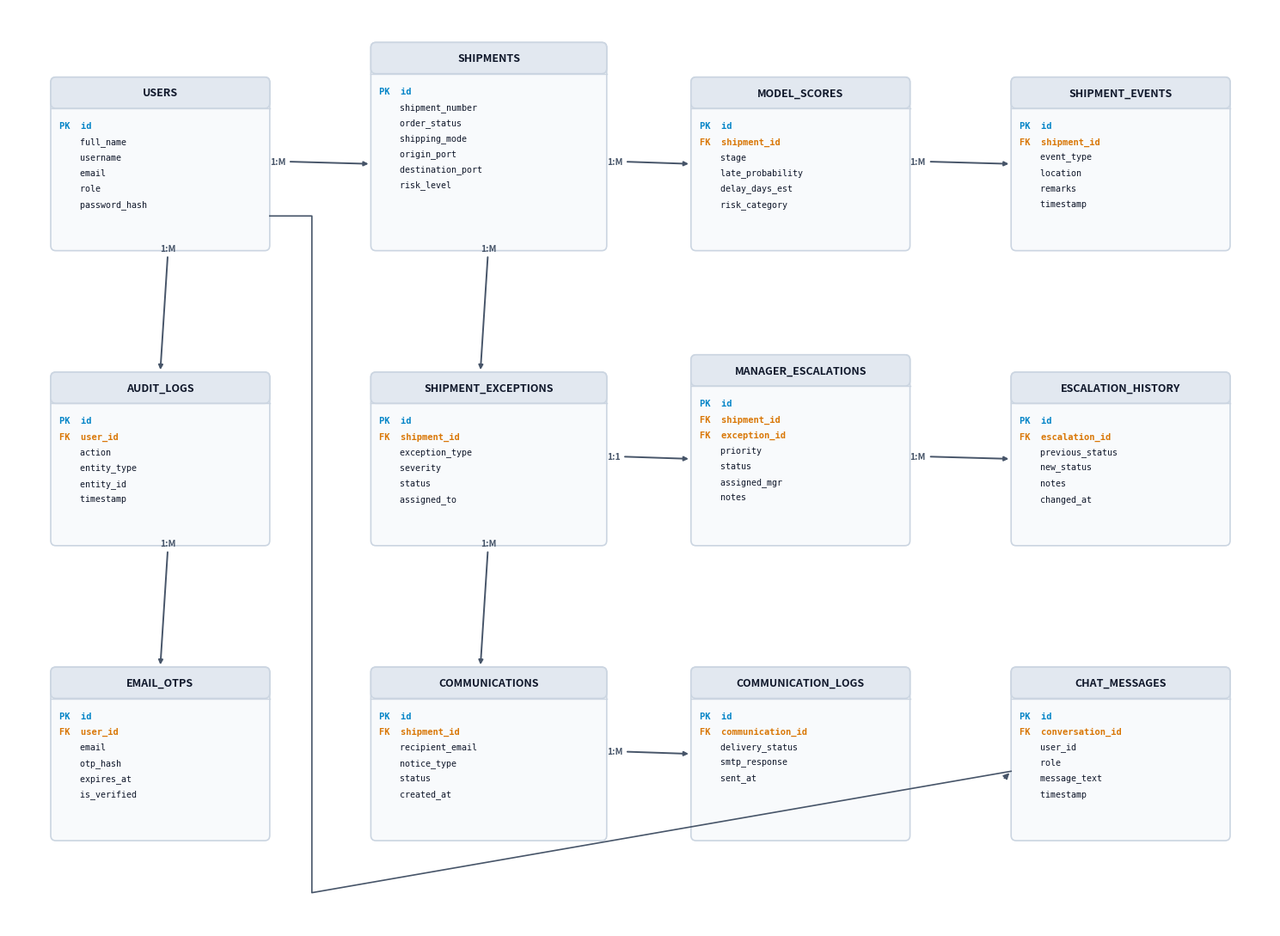
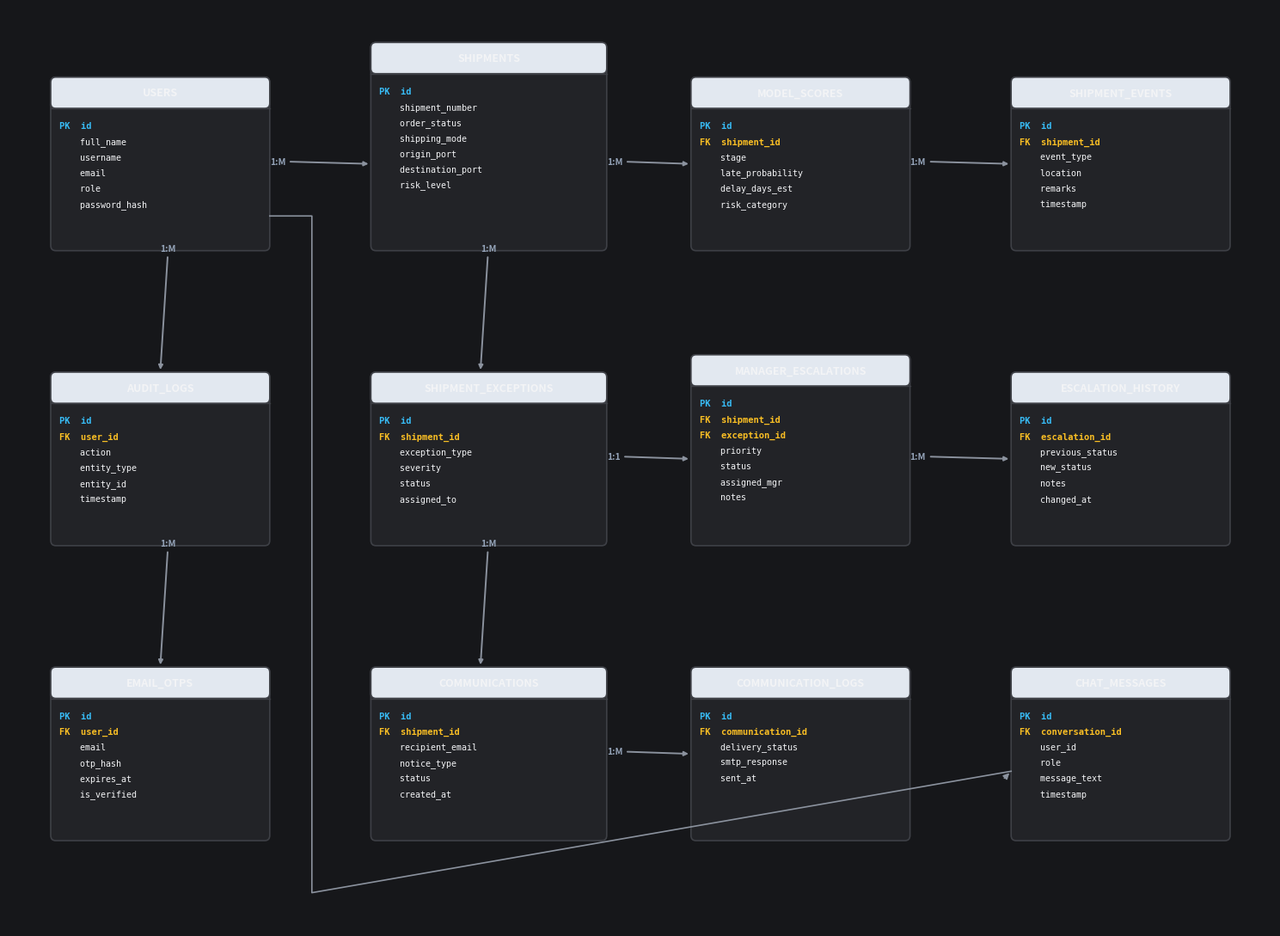

These figures' Python source, in order:
import matplotlib.pyplot as plt
import matplotlib.patches as patches

def draw_er_entity(ax, x, y, w, h, name, pk_list, fk_list, attr_list, bg='#24252a', border='#4a4c54', text_col='#ffffff', pk_col='#38bdf8', fk_col='#fbbf24', sub_col='#9ca3af'):
    rect = patches.FancyBboxPatch((x, y), w, h, boxstyle="round,pad=0,rounding_size=0.06",
                                 linewidth=1.2, edgecolor=border, facecolor=bg)
    ax.add_patch(rect)
    
    # Title bar
    th = 0.36
    tbox = patches.FancyBboxPatch((x, y + h - th), w, th, boxstyle="round,pad=0,rounding_size=0.06",
                                  linewidth=1.2, edgecolor=border, facecolor='#1a1b1e' if text_col=='#ffffff' else '#e2e8f0')
    ax.add_patch(tbox)
    ax.text(x + w/2, y + h - th/2, name.upper(), ha='center', va='center',
            color=text_col, fontsize=9.0, fontweight='bold', fontfamily='sans-serif')
    ax.plot([x, x + w], [y + h - th, y + h - th], color=border, lw=1)

    cy = y + h - th - 0.20
    # PKs
    for pk in pk_list:
        ax.text(x + 0.1, cy, f"PK  {pk}", ha='left', va='center', color=pk_col, fontsize=7.5, fontfamily='monospace', fontweight='bold')
        cy -= 0.18
    # FKs
    for fk in fk_list:
        ax.text(x + 0.1, cy, f"FK  {fk}", ha='left', va='center', color=fk_col, fontsize=7.5, fontfamily='monospace', fontweight='bold')
        cy -= 0.18
    # Normal attributes
    for attr in attr_list:
        ax.text(x + 0.1, cy, f"    {attr}", ha='left', va='center', color=text_col, fontsize=7.2, fontfamily='monospace')
        cy -= 0.18

def render_er_diagram(theme='dark'):
    fig, ax = plt.subplots(figsize=(15, 11), dpi=300)
    
    if theme == 'dark':
        bg_main = '#16171a'
        box_bg = '#222327'
        border_col = '#3e4046'
        text_col = '#f3f4f6'
        pk_col = '#38bdf8' # cyan
        fk_col = '#fbbf24' # amber
        sub_col = '#94a3b8'
        arrow_col = '#8b929e'
    else:
        bg_main = '#ffffff'
        box_bg = '#f8fafc'
        border_col = '#cbd5e1'
        text_col = '#0f172a'
        pk_col = '#0284c7'
        fk_col = '#d97706'
        sub_col = '#475569'
        arrow_col = '#475569'

    fig.patch.set_facecolor(bg_main)
    ax.set_facecolor(bg_main)

    w = 2.6
    h = 2.0

    # Grid arrangement: 4 columns x 3 rows
    # Col 0: x=0.5
    # Col 1: x=4.3
    # Col 2: x=8.1
    # Col 3: x=11.9
    
    # Row 0: y=7.8
    # Row 1: y=4.4
    # Row 2: y=1.0

    # 1. USERS
    draw_er_entity(ax, 0.5, 7.8, w, h, "users", ["id"], [], ["full_name", "username", "email", "role", "password_hash"], box_bg, border_col, text_col, pk_col, fk_col, sub_col)
    
    # 2. SHIPMENTS (Central)
    draw_er_entity(ax, 4.3, 7.8, w+0.2, 2.4, "shipments", ["id"], [], ["shipment_number", "order_status", "shipping_mode", "origin_port", "destination_port", "risk_level"], box_bg, border_col, text_col, pk_col, fk_col, sub_col)

    # 3. MODEL_SCORES
    draw_er_entity(ax, 8.1, 7.8, w, h, "model_scores", ["id"], ["shipment_id"], ["stage", "late_probability", "delay_days_est", "risk_category"], box_bg, border_col, text_col, pk_col, fk_col, sub_col)

    # 4. SHIPMENT_EVENTS
    draw_er_entity(ax, 11.9, 7.8, w, h, "shipment_events", ["id"], ["shipment_id"], ["event_type", "location", "remarks", "timestamp"], box_bg, border_col, text_col, pk_col, fk_col, sub_col)

    # 5. AUDIT_LOGS
    draw_er_entity(ax, 0.5, 4.4, w, h, "audit_logs", ["id"], ["user_id"], ["action", "entity_type", "entity_id", "timestamp"], box_bg, border_col, text_col, pk_col, fk_col, sub_col)

    # 6. SHIPMENT_EXCEPTIONS
    draw_er_entity(ax, 4.3, 4.4, w+0.2, h, "shipment_exceptions", ["id"], ["shipment_id"], ["exception_type", "severity", "status", "assigned_to"], box_bg, border_col, text_col, pk_col, fk_col, sub_col)

    # 7. MANAGER_ESCALATIONS
    draw_er_entity(ax, 8.1, 4.4, w, 2.2, "manager_escalations", ["id"], ["shipment_id", "exception_id"], ["priority", "status", "assigned_mgr", "notes"], box_bg, border_col, text_col, pk_col, fk_col, sub_col)

    # 8. ESCALATION_HISTORY
    draw_er_entity(ax, 11.9, 4.4, w, h, "escalation_history", ["id"], ["escalation_id"], ["previous_status", "new_status", "notes", "changed_at"], box_bg, border_col, text_col, pk_col, fk_col, sub_col)

    # 9. EMAIL_OTPS
    draw_er_entity(ax, 0.5, 1.0, w, h, "email_otps", ["id"], ["user_id"], ["email", "otp_hash", "expires_at", "is_verified"], box_bg, border_col, text_col, pk_col, fk_col, sub_col)

    # 10. COMMUNICATIONS
    draw_er_entity(ax, 4.3, 1.0, w+0.2, h, "communications", ["id"], ["shipment_id"], ["recipient_email", "notice_type", "status", "created_at"], box_bg, border_col, text_col, pk_col, fk_col, sub_col)

    # 11. COMMUNICATION_LOGS
    draw_er_entity(ax, 8.1, 1.0, w, h, "communication_logs", ["id"], ["communication_id"], ["delivery_status", "smtp_response", "sent_at"], box_bg, border_col, text_col, pk_col, fk_col, sub_col)

    # 12. CHAT_MESSAGES
    draw_er_entity(ax, 11.9, 1.0, w, h, "chat_messages", ["id"], ["conversation_id"], ["user_id", "role", "message_text", "timestamp"], box_bg, border_col, text_col, pk_col, fk_col, sub_col)

    # ER Relationship lines (Crow's foot / arrows)
    # users -> shipments
    ax.annotate("1:M", xy=(4.3, 8.8), xytext=(3.1, 8.8),
                arrowprops=dict(arrowstyle="-|>", color=arrow_col, lw=1.4), color=sub_col, fontsize=7.5, fontweight='bold')
    # shipments -> model_scores
    ax.annotate("1:M", xy=(8.1, 8.8), xytext=(7.1, 8.8),
                arrowprops=dict(arrowstyle="-|>", color=arrow_col, lw=1.4), color=sub_col, fontsize=7.5, fontweight='bold')
    # shipments -> shipment_events
    ax.annotate("1:M", xy=(11.9, 8.8), xytext=(10.7, 8.8),
                arrowprops=dict(arrowstyle="-|>", color=arrow_col, lw=1.4), color=sub_col, fontsize=7.5, fontweight='bold')

    # users -> audit_logs
    ax.annotate("1:M", xy=(1.8, 6.4), xytext=(1.8, 7.8),
                arrowprops=dict(arrowstyle="-|>", color=arrow_col, lw=1.4), color=sub_col, fontsize=7.5, fontweight='bold')
    # users -> email_otps
    ax.annotate("1:M", xy=(1.8, 3.0), xytext=(1.8, 4.4),
                arrowprops=dict(arrowstyle="-|>", color=arrow_col, lw=1.4), color=sub_col, fontsize=7.5, fontweight='bold')

    # shipments -> shipment_exceptions
    ax.annotate("1:M", xy=(5.6, 6.4), xytext=(5.6, 7.8),
                arrowprops=dict(arrowstyle="-|>", color=arrow_col, lw=1.4), color=sub_col, fontsize=7.5, fontweight='bold')
    # shipment_exceptions -> manager_escalations
    ax.annotate("1:1", xy=(8.1, 5.4), xytext=(7.1, 5.4),
                arrowprops=dict(arrowstyle="-|>", color=arrow_col, lw=1.4), color=sub_col, fontsize=7.5, fontweight='bold')
    # manager_escalations -> escalation_history
    ax.annotate("1:M", xy=(11.9, 5.4), xytext=(10.7, 5.4),
                arrowprops=dict(arrowstyle="-|>", color=arrow_col, lw=1.4), color=sub_col, fontsize=7.5, fontweight='bold')

    # shipments -> communications
    ax.annotate("1:M", xy=(5.6, 3.0), xytext=(5.6, 4.4),
                arrowprops=dict(arrowstyle="-|>", color=arrow_col, lw=1.4), color=sub_col, fontsize=7.5, fontweight='bold')
    # communications -> communication_logs
    ax.annotate("1:M", xy=(8.1, 2.0), xytext=(7.1, 2.0),
                arrowprops=dict(arrowstyle="-|>", color=arrow_col, lw=1.4), color=sub_col, fontsize=7.5, fontweight='bold')
    # users -> chat_messages
    ax.plot([3.1, 3.6, 3.6, 11.9], [8.2, 8.2, 0.4, 1.8], color=arrow_col, lw=1.2)
    ax.annotate("", xy=(11.9, 1.8), xytext=(11.8, 1.7), arrowprops=dict(arrowstyle="-|>", color=arrow_col, lw=1.2))

    ax.set_xlim(0, 15.0)
    ax.set_ylim(0, 10.6)
    ax.axis('off')

    plt.tight_layout()
    out = rf'C:\gowtham_mithraz\RouteMind_AI\docs\er_diagram_schema_{theme}.png'
    plt.savefig(out, facecolor=bg_main, bbox_inches='tight', pad_inches=0.15, dpi=300)
    plt.close()
    print(f"Generated: {out}")

render_er_diagram('light')
render_er_diagram('dark')
